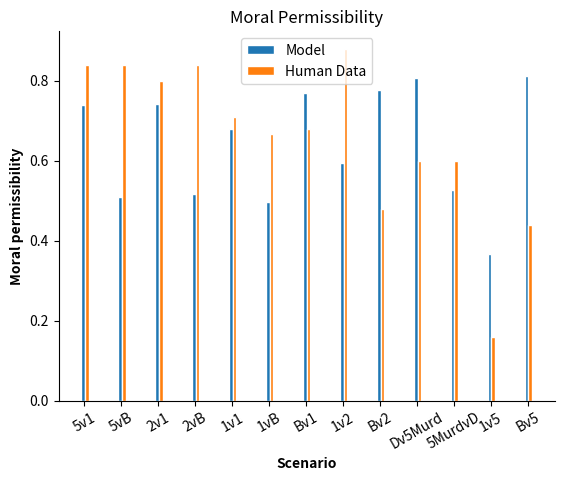

This figure's Python source:
import numpy as np
import matplotlib.pyplot as plt
import seaborn as sns
p_ap_mean = [0.738835066386733, 0.5085295445985663, 0.7415065282234399, 0.5159192780837973, 0.678367338325259, 0.4965078727255734, 0.7688094663442087, 0.5931780022315986,
0.7766718442305506, 0.8068213064281896, 0.5251783654639935, 0.36734560606074773, 0.8110870168149635]
s_ap_mean = [0.84, 0.84, 0.80, 0.84, 0.708, 0.667, 0.68, 0.88, 0.48, 0.60, 0.60, 0.16, 0.44]
# Set position of bar on X axis
barWidth = 0.1
r1 = np.arange(len(p_ap_mean))
r2 = [x + barWidth for x in r1]
r3 = [x + barWidth for x in r2]
bands =  ["5v1", "5vB", "2v1", "2vB", "1v1", "1vB", "Bv1", "1v2", "Bv2", "Dv5Murd", "5MurdvD", "1v5", "Bv5"]
# Make the plot
plt.bar(r1, p_ap_mean, width=barWidth, edgecolor='white', label='Model')
plt.bar(r2, s_ap_mean, width=barWidth, edgecolor='white', label='Human Data')
# Add xticks on the middle of the group bars
#plt.ylim([0.5, 1])
plt.ylabel('Moral permissibility', fontweight='bold')
plt.xlabel('Scenario', fontweight='bold')
plt.title("Moral Permissibility")
plt.xticks([r + 1/3*barWidth for r in range(len(p_ap_mean))], bands, rotation = 30)
plt.legend()
sns.despine()
# plt.subplot(324)
# plt.scatter(x, y, s=80, c=z, marker=(5, 1))
plt.show()
plt.savefig('moral')